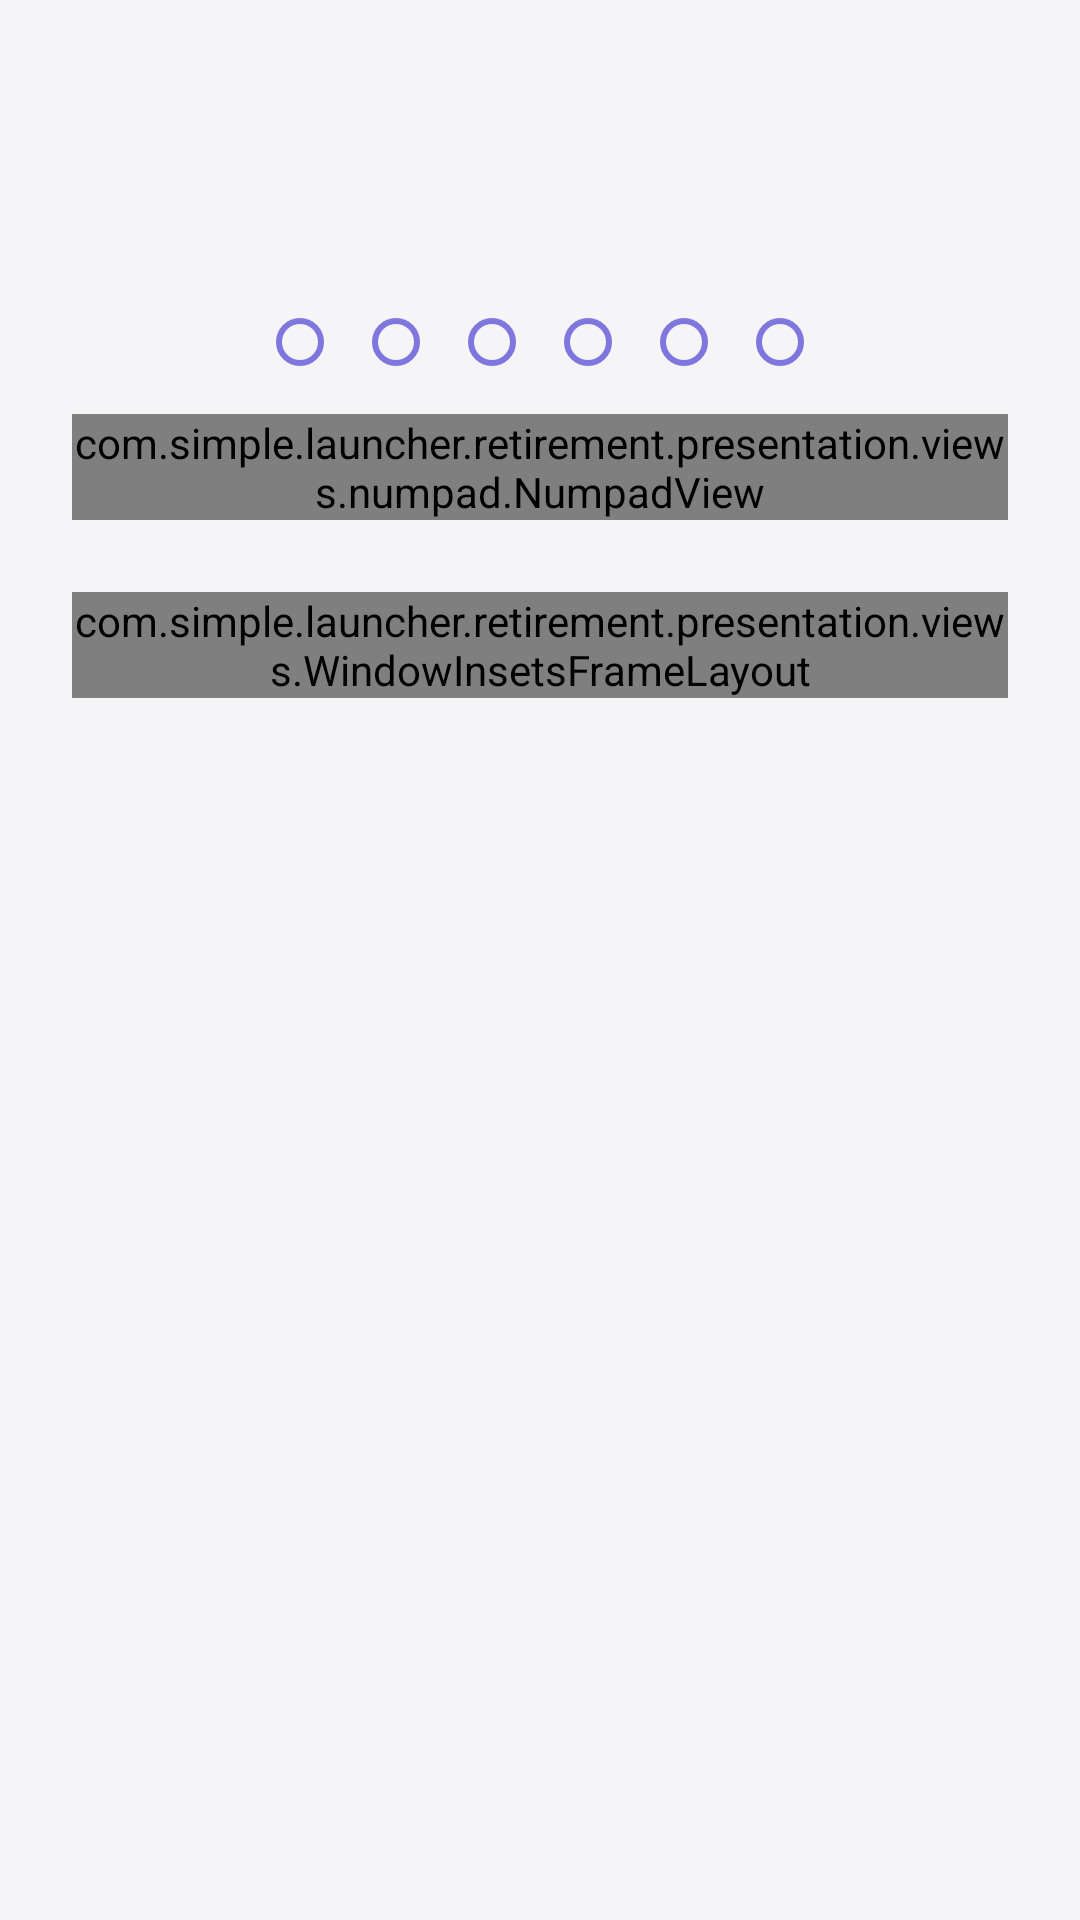

Here is an Android app screen rendered from its layout file. Give the layout XML and the strings, colors and styles it references.
<!-- AndroidManifest.xml: application theme Theme.RetirementLauncher -->
<!-- res/layout/bottom_sheet_pin_verify.xml -->
<?xml version="1.0" encoding="utf-8"?>
<LinearLayout xmlns:android="http://schemas.android.com/apk/res/android"
    xmlns:app="http://schemas.android.com/apk/res-auto"
    xmlns:tools="http://schemas.android.com/tools"
    android:layout_width="match_parent"
    android:layout_height="wrap_content"
    android:orientation="vertical"
    android:paddingHorizontal="24dp"
    android:paddingTop="24dp"
    android:paddingBottom="8dp">

    <TextView
        android:id="@+id/tvTitle"
        android:layout_width="match_parent"
        android:layout_height="wrap_content"
        android:gravity="center"
        android:textSize="20sp"
        android:textStyle="bold"
        tools:text="@string/pin_verify_title" />

    <TextView
        android:id="@+id/tvDesc"
        android:layout_width="match_parent"
        android:layout_height="wrap_content"
        android:layout_marginTop="8dp"
        android:gravity="center"
        tools:text="@string/pin_verify_desc" />

    
    <include
        android:id="@+id/layoutPinDots"
        layout="@layout/layout_pin_dots"
        android:layout_width="wrap_content"
        android:layout_height="wrap_content"
        android:layout_gravity="center_horizontal"
        android:layout_marginTop="28dp" />

    <com.simple.launcher.retirement.presentation.views.numpad.NumpadView
        android:id="@+id/numpadView"
        android:layout_width="match_parent"
        android:layout_height="wrap_content"
        android:layout_marginTop="16dp"
        android:layout_marginBottom="24dp" />

    <com.simple.launcher.retirement.presentation.views.WindowInsetsFrameLayout
        android:layout_width="match_parent"
        android:layout_height="wrap_content"
        app:insetNavigationBars="true" />
</LinearLayout>
<!-- res/layout/layout_pin_dots.xml (included above) -->
<?xml version="1.0" encoding="utf-8"?>
<LinearLayout xmlns:android="http://schemas.android.com/apk/res/android"
    android:id="@+id/llPinDots"
    android:layout_width="wrap_content"
    android:layout_height="wrap_content"
    android:gravity="center"
    android:orientation="horizontal">

    <View
        android:id="@+id/vPin1"
        android:layout_width="16dp"
        android:layout_height="16dp"
        android:layout_marginHorizontal="8dp"
        android:background="@drawable/bg_pin_dot_empty" />

    <View
        android:id="@+id/vPin2"
        android:layout_width="16dp"
        android:layout_height="16dp"
        android:layout_marginHorizontal="8dp"
        android:background="@drawable/bg_pin_dot_empty" />

    <View
        android:id="@+id/vPin3"
        android:layout_width="16dp"
        android:layout_height="16dp"
        android:layout_marginHorizontal="8dp"
        android:background="@drawable/bg_pin_dot_empty" />

    <View
        android:id="@+id/vPin4"
        android:layout_width="16dp"
        android:layout_height="16dp"
        android:layout_marginHorizontal="8dp"
        android:background="@drawable/bg_pin_dot_empty" />

    <View
        android:id="@+id/vPin5"
        android:layout_width="16dp"
        android:layout_height="16dp"
        android:layout_marginHorizontal="8dp"
        android:background="@drawable/bg_pin_dot_empty" />

    <View
        android:id="@+id/vPin6"
        android:layout_width="16dp"
        android:layout_height="16dp"
        android:layout_marginHorizontal="8dp"
        android:background="@drawable/bg_pin_dot_empty" />

</LinearLayout>
<!-- resources referenced by this layout -->
<resources>
  <!-- drawable bg_pin_dot_empty (drawable) -->
  <?xml version="1.0" encoding="utf-8"?>
  <shape xmlns:android="http://schemas.android.com/apk/res/android"
      android:shape="oval">
      <stroke
          android:width="2dp"
          android:color="#7F77DD" />
      <solid android:color="@android:color/transparent" />
      <size
          android:width="16dp"
          android:height="16dp" />
  </shape>
  <string name="pin_verify_desc">Please enter your PIN to change this setting.</string>
  <string name="pin_verify_title">Confirm PIN</string>
  <style name="Theme.RetirementLauncher" parent="Theme.MaterialComponents.DayNight.DarkActionBar">
          
          <item name="colorPrimary">#58C27D</item>
          <item name="colorOnPrimary">#FFFFFF</item>
          <item name="colorPrimaryContainer">#DDF5E5</item>
          <item name="colorOnPrimaryContainer">#1E4D2B</item>
  
          
          <item name="colorSecondary">#58C27D</item>
          <item name="colorOnSecondary">#FFFFFF</item>
          <item name="colorSecondaryContainer">#F1F1F4</item>
          <item name="colorOnSecondaryContainer">#3A3A3C</item>
  
          
          <item name="colorTertiary">#6C63FF</item>
          <item name="colorOnTertiary">#FFFFFF</item>
          <item name="colorTertiaryContainer">#E9E7FF</item>
          <item name="colorOnTertiaryContainer">#2E2787</item>
  
          
          <item name="colorError">#FF5C5C</item>
          <item name="colorOnError">#FFFFFF</item>
  
          
          <item name="android:colorBackground">#F5F5F7</item>
          <item name="colorOnBackground">#1C1C1E</item>
  
          
          <item name="colorSurface">#FFFFFF</item>
          <item name="colorOnSurface">#1C1C1E</item>
  
          
          <item name="colorSurfaceVariant">#F1F1F4</item>
          <item name="colorOnSurfaceVariant">#8E8E93</item>
  
          
          <item name="colorOutline">#D1D1D6</item>
  
          
          <item name="colorCleanFilesStatCardBgActive">#FBC4C4</item>
          <item name="colorCleanFilesStatCardOnBgActive">#FF4950</item>
          <item name="colorCleanFilesStatCardBgIdle">#6AC674</item>
          <item name="colorCleanFilesStatCardOnBgIdle">#FFFFFF</item>
  
          <item name="colorCleanMemoryStatCardBgActive">#FBC4C4</item>
          <item name="colorCleanMemoryStatCardOnBgActive">#FF4950</item>
          <item name="colorCleanMemoryStatCardBgIdle">#6281F0</item>
          <item name="colorCleanMemoryStatCardOnBgIdle">#FFFFFF</item>
  
          
  
  
          <item name="colorPrimaryInverse">#3DAA63</item>
      </style>
</resources>
